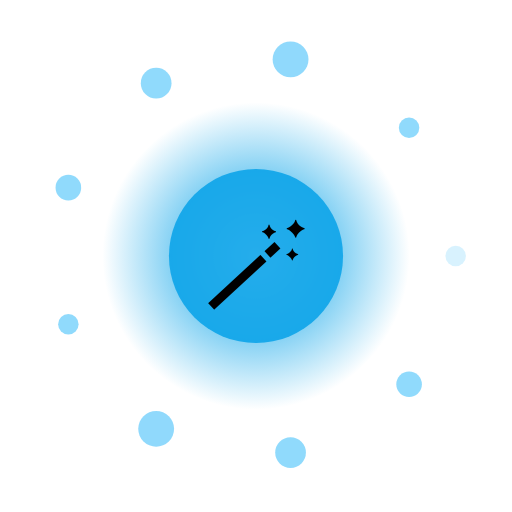
t = 0.00 s
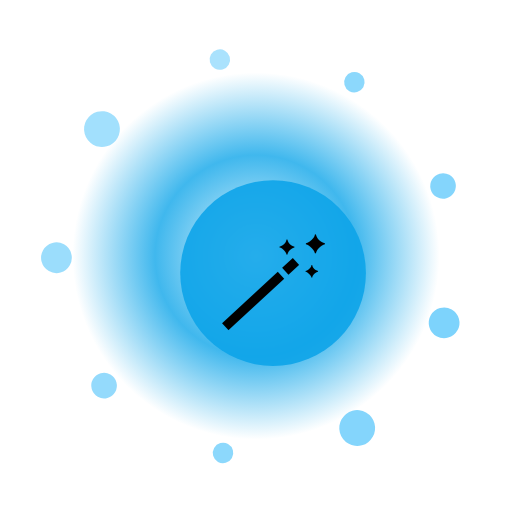
t = 1.68 s
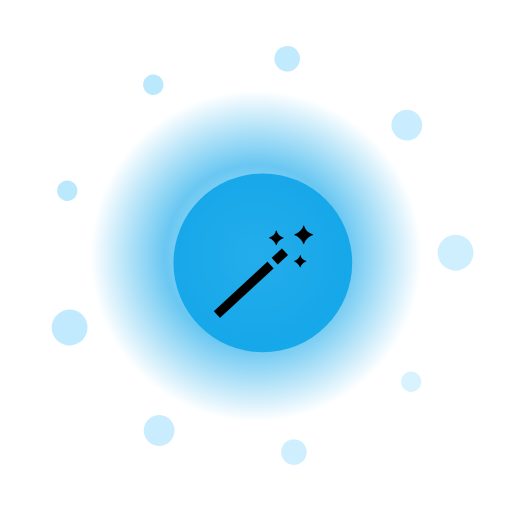
t = 3.36 s
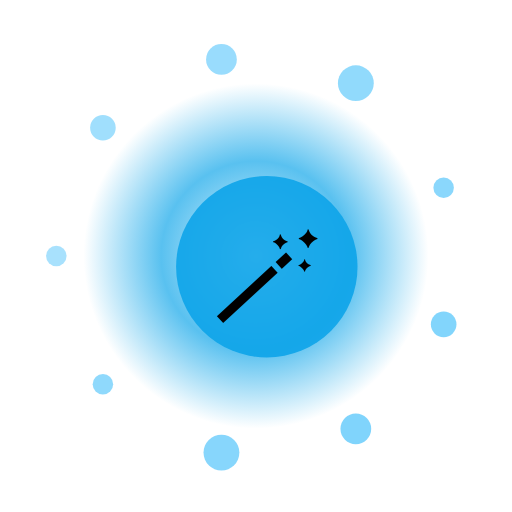
t = 5.00 s
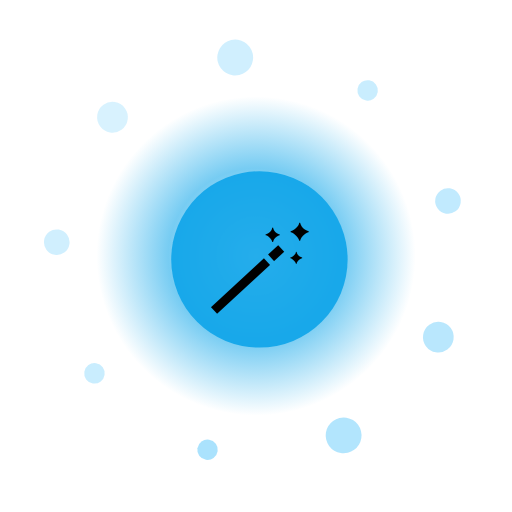
t = 6.00 s
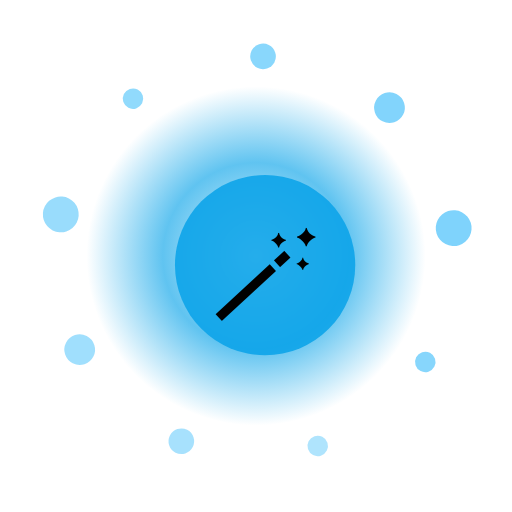
t = 8.00 s

The animated SVG that drew these frames (rendered in a browser with its animation timeline set to each time). Animation: 14 SMIL elements (animate=11,animateTransform=3); one cycle of 10.00 s, repeats indefinitely.

<?xml version="1.0" encoding="UTF-8"?>
<svg xmlns="http://www.w3.org/2000/svg" viewBox="0 0 200 200" width="200" height="200" style="background:transparent">
  <defs>
    <radialGradient id="g236" cx="50%" cy="50%" r="50%">
      <stop offset="0%" stop-color="#FFF" stop-opacity="0.95"/>
      <stop offset="55%" stop-color="#0EA5E9" stop-opacity="0.85"/>
      <stop offset="100%" stop-color="#0EA5E9" stop-opacity="0"/>
    </radialGradient>
    <filter id="glow236" x="-50%" y="-50%" width="200%" height="200%">
      <feGaussianBlur stdDeviation="3" result="b"/>
      <feMerge><feMergeNode in="b"/><feMergeNode in="SourceGraphic"/></feMerge>
    </filter>
  </defs>

  <!-- outer rotating rays -->
  <g filter="url(#glow236)">
    <g>
      <rect x="99" y="10" width="2" height="30" fill="#FFF" opacity="0.35" transform="rotate(0 100 100)"/><rect x="99" y="10" width="2" height="30" fill="#FFF" opacity="0.35" transform="rotate(30 100 100)"/><rect x="99" y="10" width="2" height="30" fill="#FFF" opacity="0.35" transform="rotate(60 100 100)"/><rect x="99" y="10" width="2" height="30" fill="#FFF" opacity="0.35" transform="rotate(90 100 100)"/><rect x="99" y="10" width="2" height="30" fill="#FFF" opacity="0.35" transform="rotate(120 100 100)"/><rect x="99" y="10" width="2" height="30" fill="#FFF" opacity="0.35" transform="rotate(150 100 100)"/><rect x="99" y="10" width="2" height="30" fill="#FFF" opacity="0.35" transform="rotate(180 100 100)"/><rect x="99" y="10" width="2" height="30" fill="#FFF" opacity="0.35" transform="rotate(210 100 100)"/><rect x="99" y="10" width="2" height="30" fill="#FFF" opacity="0.35" transform="rotate(240 100 100)"/><rect x="99" y="10" width="2" height="30" fill="#FFF" opacity="0.35" transform="rotate(270 100 100)"/><rect x="99" y="10" width="2" height="30" fill="#FFF" opacity="0.35" transform="rotate(300 100 100)"/><rect x="99" y="10" width="2" height="30" fill="#FFF" opacity="0.35" transform="rotate(330 100 100)"/>
      <animateTransform attributeName="transform" type="rotate" from="0 100 100" to="360 100 100" dur="8.0s" repeatCount="indefinite"/>
    </g>
  </g>

  <!-- pulsing aura -->
  <circle cx="100" cy="100" r="70" fill="url(#g236)">
    <animate attributeName="r" values="60;74;60" dur="2.88s" repeatCount="indefinite"/>
    <animate attributeName="opacity" values="0.6;1;0.6" dur="2.88s" repeatCount="indefinite"/>
  </circle>

  <!-- orbiting particles -->
  <g>
    <circle cx="178.0" cy="100.0" r="4" fill="#7DD3FC" opacity="0.85"><animate attributeName="opacity" values="0.3;1;0.3" dur="2.88s" begin="0.00s" repeatCount="indefinite"/></circle><circle cx="159.8" cy="150.1" r="5" fill="#7DD3FC" opacity="0.85"><animate attributeName="opacity" values="0.3;1;0.3" dur="2.88s" begin="0.12s" repeatCount="indefinite"/></circle><circle cx="113.5" cy="176.8" r="6" fill="#7DD3FC" opacity="0.85"><animate attributeName="opacity" values="0.3;1;0.3" dur="2.88s" begin="0.24s" repeatCount="indefinite"/></circle><circle cx="61.0" cy="167.5" r="7" fill="#7DD3FC" opacity="0.85"><animate attributeName="opacity" values="0.3;1;0.3" dur="2.88s" begin="0.36s" repeatCount="indefinite"/></circle><circle cx="26.7" cy="126.7" r="4" fill="#7DD3FC" opacity="0.85"><animate attributeName="opacity" values="0.3;1;0.3" dur="2.88s" begin="0.48s" repeatCount="indefinite"/></circle><circle cx="26.7" cy="73.3" r="5" fill="#7DD3FC" opacity="0.85"><animate attributeName="opacity" values="0.3;1;0.3" dur="2.88s" begin="0.60s" repeatCount="indefinite"/></circle><circle cx="61.0" cy="32.5" r="6" fill="#7DD3FC" opacity="0.85"><animate attributeName="opacity" values="0.3;1;0.3" dur="2.88s" begin="0.72s" repeatCount="indefinite"/></circle><circle cx="113.5" cy="23.2" r="7" fill="#7DD3FC" opacity="0.85"><animate attributeName="opacity" values="0.3;1;0.3" dur="2.88s" begin="0.84s" repeatCount="indefinite"/></circle><circle cx="159.8" cy="49.9" r="4" fill="#7DD3FC" opacity="0.85"><animate attributeName="opacity" values="0.3;1;0.3" dur="2.88s" begin="0.96s" repeatCount="indefinite"/></circle>
    <animateTransform attributeName="transform" type="rotate" from="0 100 100" to="-360 100 100" dur="10.0s" repeatCount="indefinite"/>
  </g>

  <!-- core glyph -->
  <g>
    <circle cx="100" cy="100" r="34" fill="#0EA5E9" opacity="0.9"/>
    <text x="100" y="118" text-anchor="middle" font-size="42" font-family="Apple Color Emoji, Segoe UI Emoji, Noto Color Emoji, sans-serif">🪄</text>
    <animateTransform attributeName="transform" type="scale" values="1;1.08;1" dur="2.88s" additive="sum" repeatCount="indefinite"/>
  </g>

  <title>Jalwa Arcane</title>
</svg>
